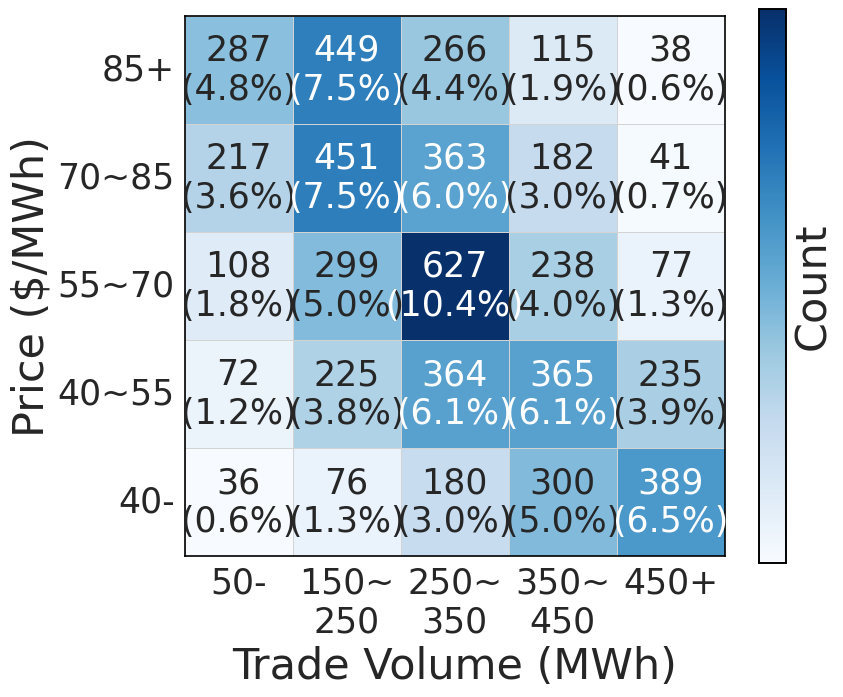

Reproduce this figure in Python.
import numpy as np
import seaborn as sns
import matplotlib.pyplot as plt

# ========== ✅ 设置全局字体为 Times New Roman ==========
plt.rcParams['font.family'] = 'Times New Roman'

# ========== 原有数据和逻辑保持不变 ==========
data = np.array([
    [287, 449, 266, 115,  38],
    [217, 451, 363, 182,  41],
    [108, 299, 627, 238,  77],
    [ 72, 225, 364, 365, 235],
    [ 36,  76, 180, 300, 389]
])

target_col_totals = np.array([720, 1500, 1800, 1200, 780])

print("✅ Final column sums:", data.sum(axis=0))
print("✅ Target totals:     ", target_col_totals)
print("✅ Match:", np.array_equal(data.sum(axis=0), target_col_totals))
print("✅ Any multiples of 10?", np.any(data % 10 == 0))
print("✅ Total sum:", data.sum())

for j in range(data.shape[1]):
    diff = target_col_totals[j] - data[:, j].sum()
    if diff != 0:
        idx = np.argmax(proportion_template[:, j])
        data[idx, j] += diff

print("✅ Final column sums:", data.sum(axis=0))
print("✅ Total sum:", data.sum())

x_labels = ["50-", "150~\n250", "250~\n350", "350~\n450", "450+"]
y_labels = ["85+", "70~85", "55~70", "40~55", "40-"]

total = data.sum()
percentages = data / total * 100

annot_labels = np.empty(data.shape, dtype=object)
for i in range(data.shape[0]):
    for j in range(data.shape[1]):
        annot_labels[i, j] = f"{data[i, j]}\n({percentages[i, j]:.1f}%)"

# ✅ 对齐 figure 尺寸和布局
plt.figure(figsize=(8.8, 7.01))
plt.subplots_adjust(left=0.15, right=0.85, bottom=0.21, top=0.95)

sns.set_style("whitegrid")

ax = sns.heatmap(
    data,
    annot=annot_labels,
    fmt='',
    cmap='Blues',
    cbar_kws={'label': 'Count', 'shrink': 1},
    xticklabels=x_labels,
    yticklabels=y_labels,
    linewidths=0.5,
    linecolor='lightgray',
    annot_kws={"size": 25, "fontfamily": "Times New Roman"},
    square=True
)

# 添加边框
for _, spine in ax.spines.items():
    spine.set_visible(True)
    spine.set_color('black')
    spine.set_linewidth(1.2)

# 颜色条设置
cbar = ax.collections[0].colorbar
cbar.ax.set_frame_on(True)
for _, spine in cbar.ax.spines.items():
    spine.set_visible(True)
    spine.set_color('black')
    spine.set_linewidth(1.2)

# ✅ 关键：移除 colorbar 的刻度线和数字（与第一段一致）
cbar.set_ticks([])

# ✅ colorbar ylabel 字号改为 31（原为 36）
cbar.ax.set_ylabel('Count', fontsize=31, fontfamily='Times New Roman')

# ✅ 坐标轴标签字号改为 31（原为 36）
plt.xlabel("Trade Volume (MWh)", fontsize=31, fontfamily='Times New Roman')
plt.ylabel("Price ($/MWh)", fontsize=31, fontfamily='Times New Roman')

# ✅ 刻度标签：显式指定 fontfamily，确保换行标签也用 Times New Roman
plt.xticks(rotation=0, fontsize=25, fontfamily='Times New Roman')
plt.yticks(rotation=0, fontsize=25, fontfamily='Times New Roman')

plt.tight_layout()
plt.savefig("A heatmap1.pdf", dpi=300, bbox_inches='tight')
plt.show()
